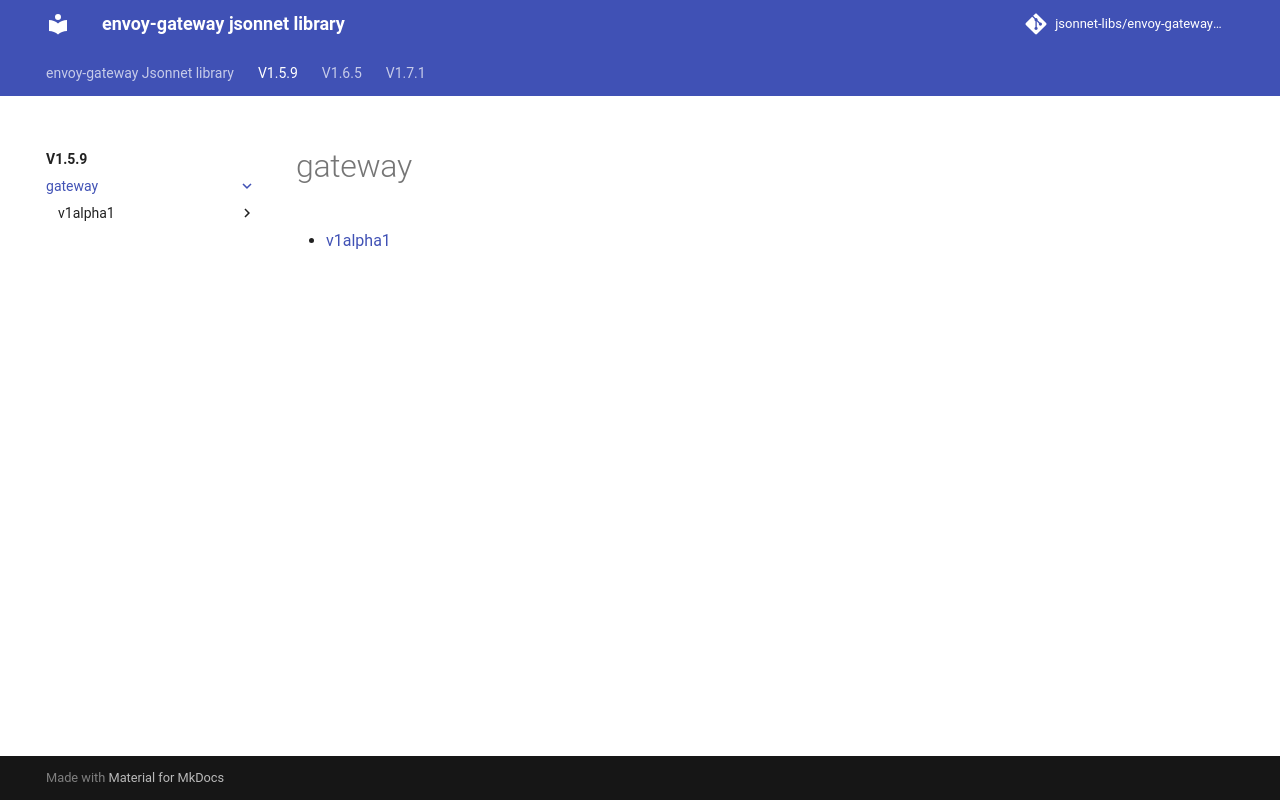

repository: jsonnet-libs/envoy-gateway-libsonnet · page: v1.5.9/gateway/index.html · generator: mkdocs

---
permalink: /v1.5.9/gateway/
---

# gateway



* [v1alpha1](v1alpha1/index.md)
